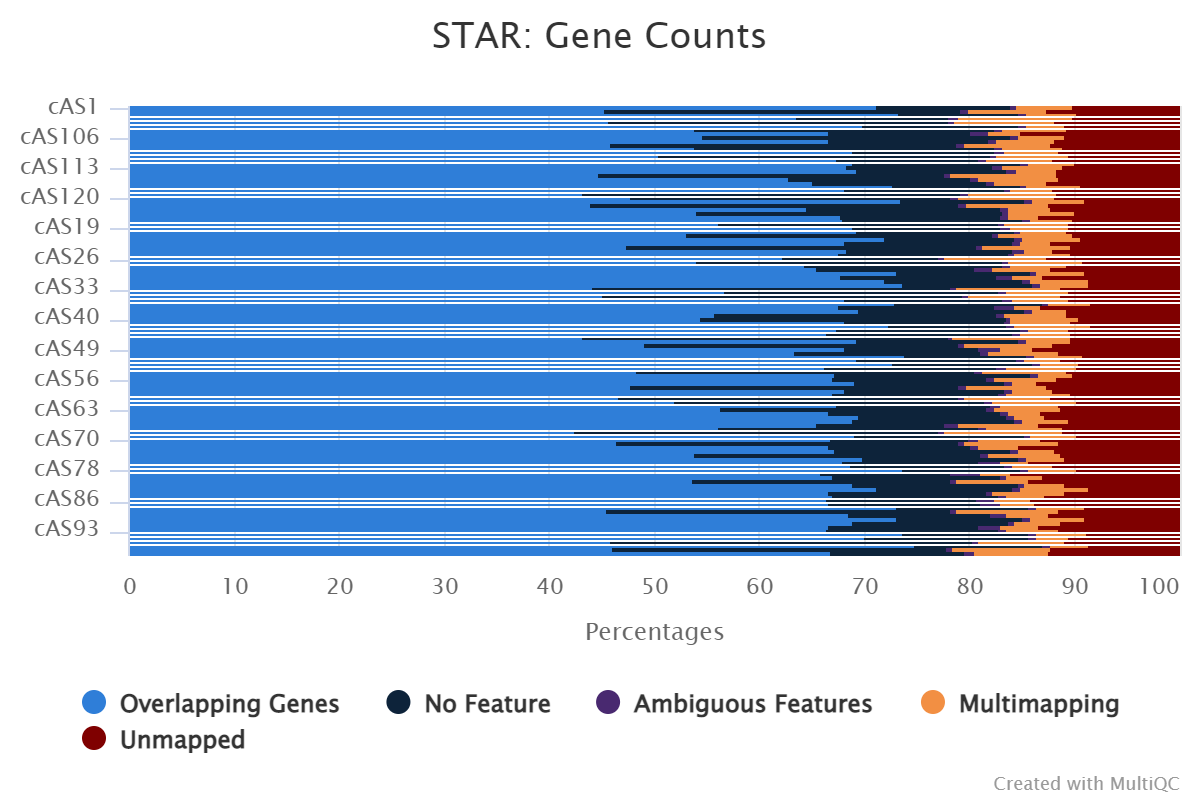

Values plotted in this chart, from the file beside it:
Sample, Overlapping_Genes, No_Feature, Ambiguous_Features, Multimapping, Unmapped
cAS1, 28805843, 5125214, 285155, 2147817, 4049629
cAS10, 25579350, 19128880, 403350, 4191697, 7088224
cAS100, 44263179, 6947588, 431933, 2855789, 5876542
cAS101, 31471904, 7163713, 448789, 5317109, 5034537
cAS102, 31543270, 22299006, 421173, 6552682, 8208380
cAS103, 30311077, 6483668, 335088, 1551924, 4732560
cAS104, 25453942, 13461921, 310499, 2944942, 5001478
cAS105, 29364785, 5913252, 771164, 1326283, 6622653
cAS106, 31062497, 16716022, 381611, 2474199, 6180606
cAS107, 28598323, 6560547, 323956, 2348118, 5047903
cAS108, 26134586, 18828628, 382046, 4690670, 6949933
cAS109, 30900045, 16457014, 386729, 3278824, 6396708
cAS11, 31409812, 6203039, 397897, 2403184, 5193058
cAS110, 31350539, 19503046, 422603, 4245049, 6483415
cAS111, 27691024, 5630007, 305196, 2580287, 4911553
cAS112, 35577450, 8166779, 395301, 2298960, 5091477
cAS113, 33073986, 6719596, 408226, 2742782, 5379831
cAS114, 28968649, 6047170, 339834, 1633794, 4848410
cAS115, 24378075, 18009333, 307446, 5460511, 6337669
cAS116, 31288437, 8656362, 401554, 3762800, 5698840
cAS117, 32567221, 8343305, 343957, 2524783, 6252645
cAS118, 28356050, 4684767, 279479, 1959556, 3641943
cAS119, 33678375, 7535598, 348801, 1954261, 5914896
cAS12, 49331625, 41093508, 849859, 9611197, 13156368
cAS120, 31163295, 19880422, 417374, 6027744, 7639708
cAS121, 47616931, 7604773, 456857, 3225164, 5795697
cAS13, 22262045, 17744675, 328407, 3978821, 6280887
cAS14, 24964358, 7209242, 281169, 1536330, 4724707
cAS15, 32751521, 17636097, 355965, 3804509, 6047897
cAS16, 32714004, 7348643, 343429, 1426030, 6403632
cAS17, 28505158, 7237445, 291616, 1703305, 4231911
cAS18, 24604108, 11693118, 267822, 2652325, 4608913
cAS19, 23523477, 4777277, 301744, 1938003, 3538852
cAS2, 21705701, 4724253, 199740, 1365185, 3325769
cAS20, 16807961, 9179393, 201517, 2241237, 3185858
cAS21, 22441393, 3895224, 218359, 1715734, 2924320
cAS22, 24271866, 5682611, 247637, 1049252, 4305711
cAS23, 20857754, 14662776, 276167, 3643644, 4531940
cAS24, 65025121, 14949511, 1204390, 2480654, 11389104
cAS25, 26439994, 6293382, 290522, 2066674, 4002761
cAS26, 33551047, 8004059, 382460, 5184631, 6779562
cAS27, 31510827, 16896345, 340943, 4121820, 5344558
cAS28, 33948912, 9994811, 425291, 2759004, 5663311
cAS29, 36477859, 8372937, 908837, 3023539, 6825996
cAS3, 41518386, 7221064, 377041, 2600297, 5075732
cAS30, 29972922, 6544379, 656864, 1255007, 5758935
cAS31, 31548200, 5740834, 299520, 2473059, 3733927
cAS32, 28252734, 4751782, 267840, 1799607, 3258477
cAS33, 24366980, 18929325, 269038, 5496411, 6182550
cAS34, 25358128, 11707827, 260240, 2648999, 4710219
cAS35, 27950130, 21222969, 345603, 5379660, 7001766
cAS36, 40010149, 8861102, 509061, 3166175, 6153175
cAS37, 31559061, 6070106, 272965, 1712812, 3649619
cAS38, 30828875, 6838469, 865308, 1144880, 5965290
cAS39, 42959206, 9833612, 407857, 2021673, 6601901
cAS4, 31062207, 15001910, 405042, 3351589, 5890226
cAS40, 28412165, 15125891, 254001, 3370397, 4917585
cAS42, 31355640, 6981534, 305407, 2606799, 4729160
cAS43, 30474519, 4757704, 284875, 3065774, 3507127
cAS44, 30037027, 7798718, 290854, 1698857, 4701483
... 59 more rows
